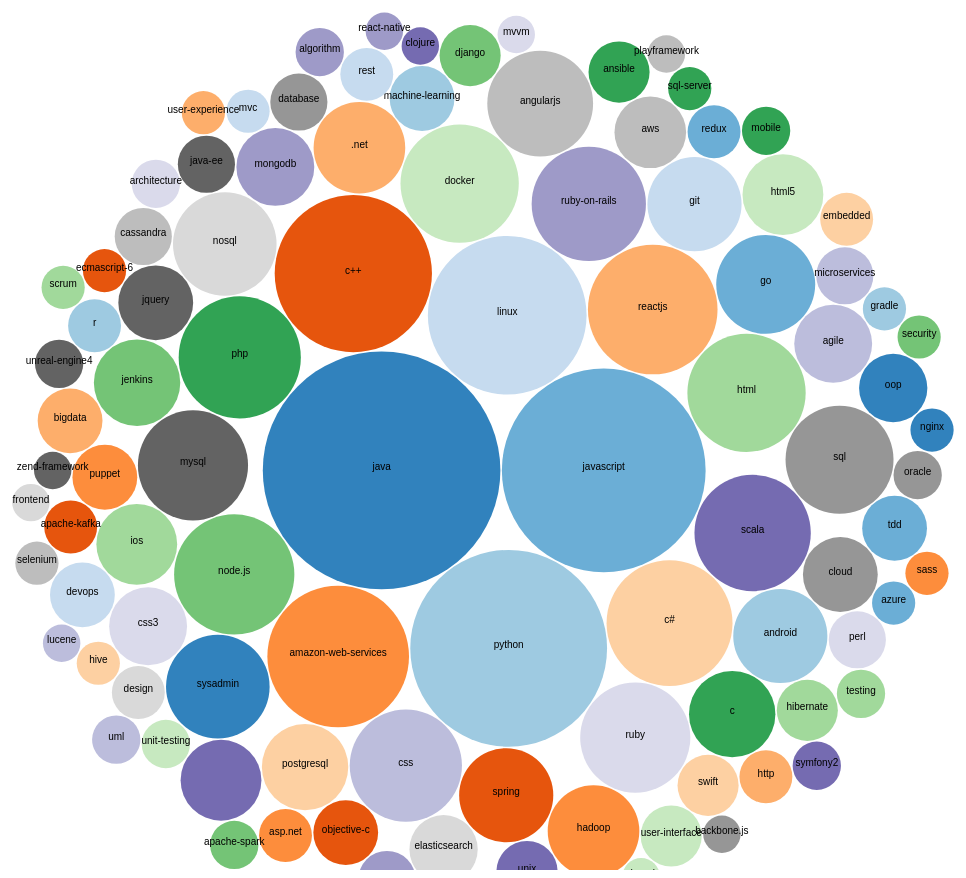
D3 v4 page, settled after 480 driven frames (8 s of simulated time); the page loaded 1 data file(s).


            (function() {
                var svg = d3.select("svg"),
                    width = +svg.attr("width");
                
                var format = d3.format(",d");
                
                var color = d3.scaleOrdinal(d3.schemeCategory20c);
                
                var pack = d3.pack()
                    .size([width, width])
                    .padding(1.5);
                
                d3.json("/public/js/data.json", function(d) {
                    var items = d.item;
                    var skills = items.reduce(function(array, item) {
                        return array.concat(item.category);
                    }, []);
                    var result = skills.reduce(function(array, i) {
                        var key = i;
                
                        var hasKey = array.some(function(item) {
                            return item.id === key ? ((item.value++), true) : false;
                        });
                
                        if(!hasKey){
                            array.push({id: key, value: 1});
                        }
                
                        return array;
                    }, []);
                    
                    var classes = result.slice().sort(function(item1, item2) {
                        return item2.value - item1.value;
                    }).slice(0, 100);
                    
                    var root = d3.hierarchy({children: classes})
                      .sum(function(d) { return d.value; });
                
                      var node = svg.selectAll(".node")
                        .data(pack(root).leaves())
                        .enter().append("g")
                          .attr("class", "node")
                          .attr("transform", function(d) { return "translate(" + d.x + "," + d.y + ")"; });
                    
                      node.append("circle")
                          .attr("id", function(d) { return d.id; })
                          .attr("r", function(d) { return d.r; })
                          .style("fill", function(d, i) { return color(i); });
                    
                      node.append("text")
                          .attr("x", 0)
                          .text(function(d) { return d.data.id; });
                    });
            })();
        

### data: js/data.json
{
 "$": {
  "xmlns:os": "http://a9.com/-/spec/opensearch/1.1/"
 },
 "title": [
  "developer jobs - Stack Overflow"
 ],
 "link": [
  "http://stackoverflow.com/jobs"
 ],
 "description": [
  "developer jobs - Stack Overflow"
 ],
 "image": [
  {
   "url": [
    "http://cdn.sstatic.net/Sites/stackoverfl…"
   ],
   "title": [
    "developer jobs - Stack Overflow"
   ],
   "link": [
    "http://stackoverflow.com/jobs"
   ]
  }
 ],
 "os:totalResults": [
  "462"
 ],
 "item": [
  {
   "guid": [
    "{... 2 keys}"
   ],
   "link": [
    "http://stackoverflow.com/jobs/136538/sr-…"
   ],
   "a10:author": [
    "{... 1 keys}"
   ],
   "category": [
    "javascript",
    "python",
    "sql",
    "nosql",
    "node.js"
   ],
   "title": [
    "Sr. Backend Engineer at Indonesian Leadi…"
   ],
   "description": [
    "<p>Software Engineering is the heart of …"
   ],
   "pubDate": [
    "Wed, 01 Mar 2017 04:48:38 Z"
   ],
   "a10:updated": [
    "2017-03-01T04:48:38Z"
   ],
   "location": [
    "{... 2 keys}"
   ]
  },
  {
   "guid": [
    "{... 2 keys}"
   ],
   "link": [
    "http://stackoverflow.com/jobs/115944/and…"
   ],
   "a10:author": [
    "{... 1 keys}"
   ],
   "category": [
    "android",
    "java",
    "ios",
    "swift"
   ],
   "title": [
    "Android/iOS Engineer at Largest Indonesi…"
   ],
   "description": [
    "<p>Tens of millions of page views, milli…"
   ],
   "pubDate": [
    "Fri, 24 Feb 2017 19:21:02 Z"
   ],
   "a10:updated": [
    "2017-02-24T19:21:02Z"
   ],
   "location": [
    "{... 2 keys}"
   ]
  },
  {
   "guid": [
    "{... 2 keys}"
   ],
   "link": [
    "http://stackoverflow.com/jobs/136601/int…"
   ],
   "a10:author": [
    "{... 1 keys}"
   ],
   "category": [
    "reactjs",
    "node.js",
    "design",
    "html",
    "css"
   ],
   "title": [
    "Interface Developer at Scripto () (allow…"
   ],
   "description": [
    "<p>Scripto makes the collaborative TV wr…"
   ],
   "pubDate": [
    "Tue, 28 Feb 2017 22:50:53 Z"
   ],
   "a10:updated": [
    "2017-02-28T22:50:53Z"
   ]
  },
  {
   "guid": [
    "{... 2 keys}"
   ],
   "link": [
    "http://stackoverflow.com/jobs/134761/bac…"
   ],
   "a10:author": [
    "{... 1 keys}"
   ],
   "category": [
    "redis",
    "redux",
    "nosql",
    "elasticsearch"
   ],
   "title": [
    "Back End Data Engineer at Clevertech () …"
   ],
   "description": [
    "<p><strong>DESCRIPTION</strong></p><br /…"
   ],
   "pubDate": [
    "Mon, 27 Feb 2017 17:38:11 Z"
   ],
   "a10:updated": [
    "2017-02-27T17:38:11Z"
   ]
  },
  {
   "guid": [
    "{... 2 keys}"
   ],
   "link": [
    "http://stackoverflow.com/jobs/115946/fro…"
   ],
   "a10:author": [
    "{... 1 keys}"
   ],
   "category": [
    "javascript",
    "html",
    "css",
    "reactjs",
    "jquery"
   ],
   "title": [
    "Front-End Engineer at Largest Indonesian…"
   ],
   "description": [
    "<p><strong>Want to build&nbsp;the ultima…"
   ],
   "pubDate": [
    "Sun, 12 Feb 2017 18:18:27 Z"
   ],
   "a10:updated": [
    "2017-02-12T18:18:27Z"
   ],
   "location": [
    "{... 2 keys}"
   ]
  },
  {
   "guid": [
    "{... 2 keys}"
   ],
   "link": [
    "http://stackoverflow.com/jobs/136289/php…"
   ],
   "a10:author": [
    "{... 1 keys}"
   ],
   "category": [
    "php"
   ],
   "title": [
    "PHP Developer 100% remote at Time Doctor…"
   ],
   "description": [
    "<p>This is a 100% remote position. We pr…"
   ],
   "pubDate": [
    "Fri, 24 Feb 2017 04:58:35 Z"
   ],
   "a10:updated": [
    "2017-02-24T04:58:35Z"
   ]
  },
  {
   "guid": [
    "{... 2 keys}"
   ],
   "link": [
    "http://stackoverflow.com/jobs/130434/and…"
   ],
   "a10:author": [
    "{... 1 keys}"
   ],
   "category": [
    "android",
    "java",
    "kotlin",
    "tdd",
    "rx-java"
   ],
   "title": [
    "Android Engineer for millions of users a…"
   ],
   "description": [
    "<ul><br /><li><strong>Pair programming</…"
   ],
   "pubDate": [
    "Sun, 05 Feb 2017 02:18:26 Z"
   ],
   "a10:updated": [
    "2017-02-05T02:18:26Z"
   ],
   "location": [
    "{... 2 keys}"
   ]
  },
  {
   "guid": [
    "{... 2 keys}"
   ],
   "link": [
    "http://stackoverflow.com/jobs/136613/htm…"
   ],
   "a10:author": [
    "{... 1 keys}"
   ],
   "category": [
    "html5",
    "ui",
    "uix"
   ],
   "title": [
    "HTML5 Team Lead with Enterprise-Level B2…"
   ],
   "description": [
    "<p><strong>Job&nbsp;Overview</strong><br…"
   ],
   "pubDate": [
    "Wed, 01 Mar 2017 07:11:57 Z"
   ],
   "a10:updated": [
    "2017-03-01T07:11:57Z"
   ]
  },
  "... 454 more items"
 ]
}